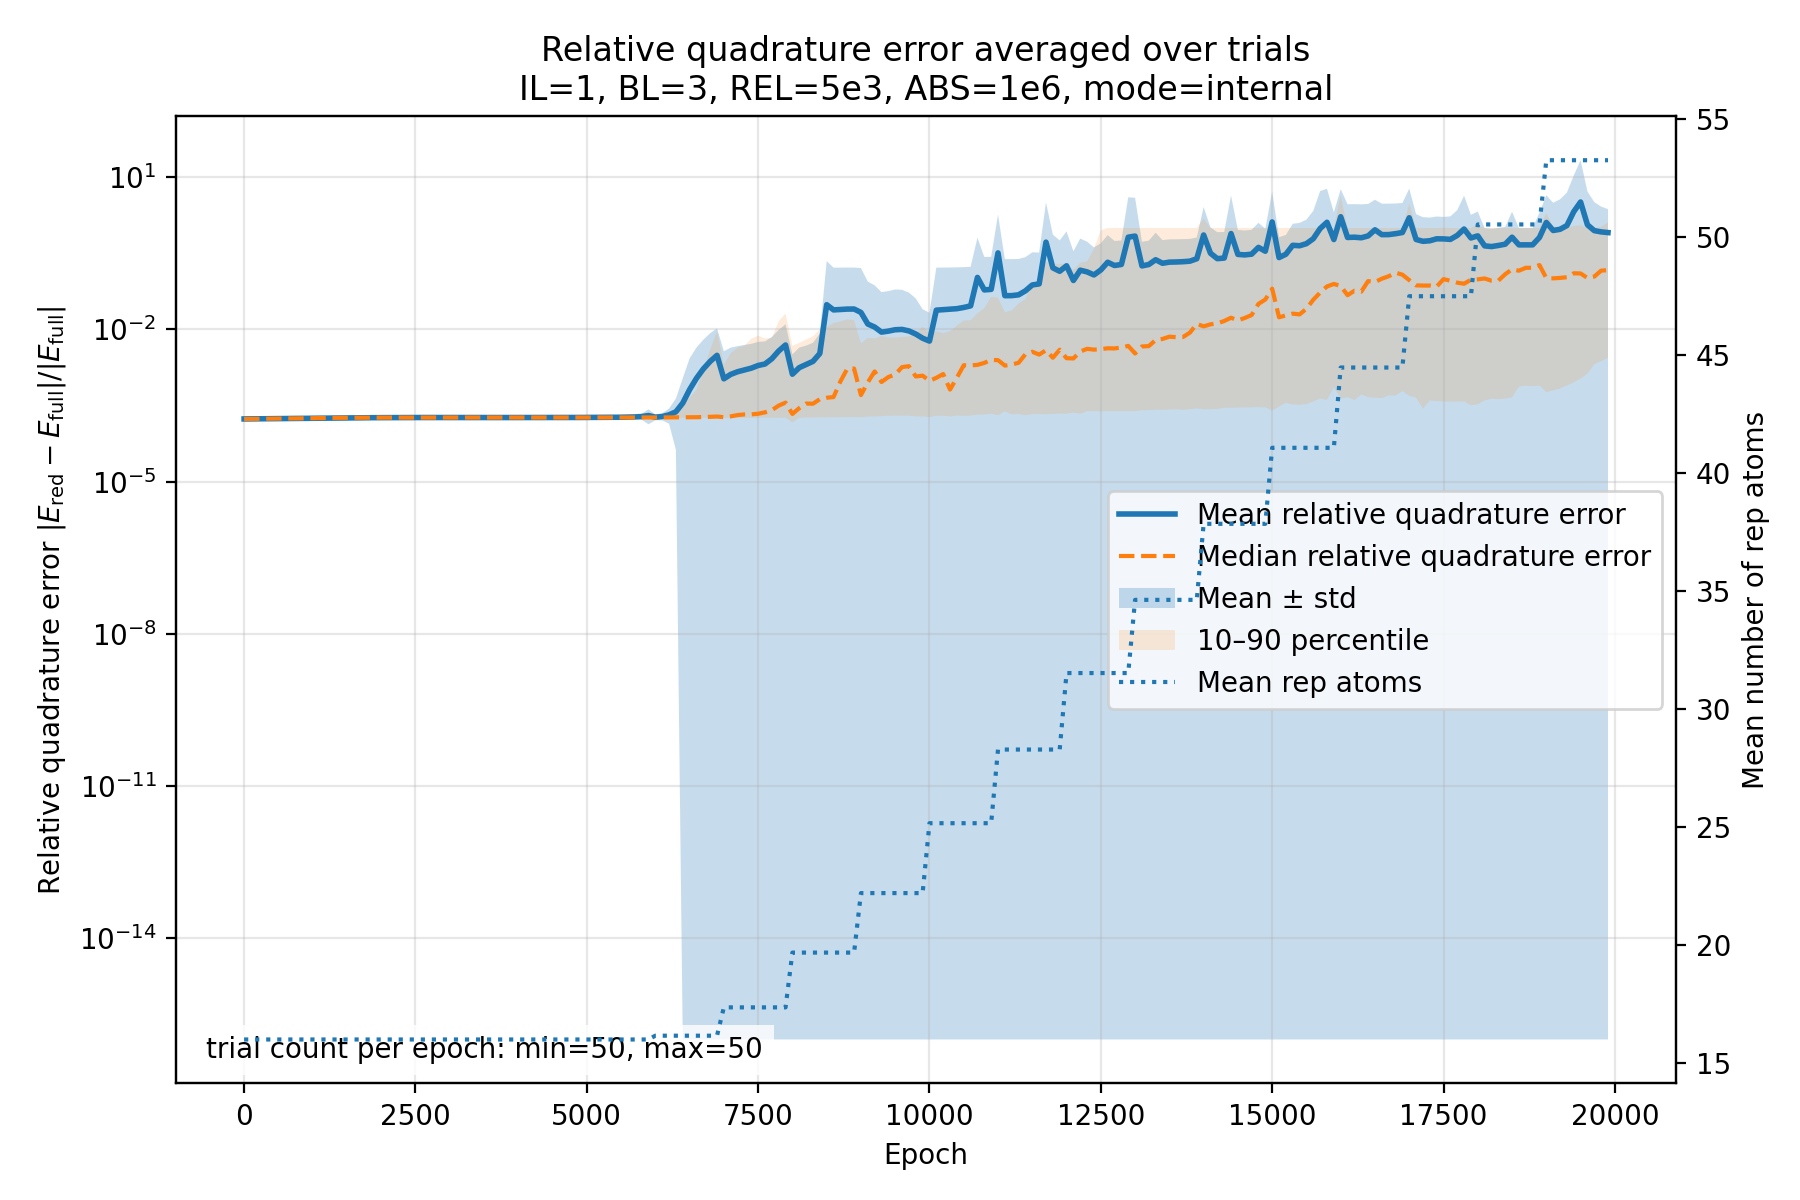

Values plotted in this chart, from the file beside it:
epoch, mean, median, std, min, max, count, q10, q90, sem, n_rep_mean, n_rep_median, n_rep_min, n_rep_max
0, 0.0001718, 0.0001714, 2.2008945188210784e-06, 0.0001681, 0.0001784, 50, 0.0001692, 0.0001742, 3.112534877869376e-07, 16.0, 16.0, 16, 16
100, 0.0001723, 0.0001722, 1.630273365448619e-06, 0.0001692, 0.0001775, 50, 0.0001706, 0.000174, 2.3055547037930662e-07, 16.0, 16.0, 16, 16
200, 0.0001735, 0.0001735, 1.3318329465137773e-06, 0.0001699, 0.0001774, 50, 0.000172, 0.0001749, 1.8834962157751047e-07, 16.0, 16.0, 16, 16
300, 0.0001742, 0.0001743, 1.0229087690657233e-06, 0.0001708, 0.0001764, 50, 0.0001729, 0.0001753, 1.4466114542831142e-07, 16.0, 16.0, 16, 16
400, 0.0001744, 0.0001746, 9.339310643238363e-07, 0.0001713, 0.0001763, 50, 0.0001734, 0.0001755, 1.3207779774883086e-07, 16.0, 16.0, 16, 16
500, 0.0001747, 0.0001747, 9.010185292501856e-07, 0.0001717, 0.0001764, 50, 0.0001738, 0.0001757, 1.2742326240150716e-07, 16.0, 16.0, 16, 16
600, 0.0001751, 0.000175, 1.0546142955720345e-06, 0.0001721, 0.0001774, 50, 0.0001738, 0.0001765, 1.491449839870519e-07, 16.0, 16.0, 16, 16
700, 0.0001756, 0.0001755, 1.381533066232425e-06, 0.0001725, 0.0001789, 50, 0.0001738, 0.0001775, 1.9537827991327825e-07, 16.0, 16.0, 16, 16
800, 0.0001763, 0.0001762, 1.7456393540604768e-06, 0.0001729, 0.0001801, 50, 0.0001741, 0.0001785, 2.4687068495245354e-07, 16.0, 16.0, 16, 16
900, 0.000177, 0.0001771, 2.0545642727058056e-06, 0.0001726, 0.0001811, 50, 0.0001746, 0.0001797, 2.9055926592277644e-07, 16.0, 16.0, 16, 16
1000, 0.0001777, 0.0001781, 2.2676297316025276e-06, 0.0001724, 0.0001818, 50, 0.0001752, 0.0001803, 3.206912720872756e-07, 16.0, 16.0, 16, 16
1100, 0.0001783, 0.0001791, 2.3863535066462377e-06, 0.0001723, 0.0001823, 50, 0.0001754, 0.0001809, 3.374813493715703e-07, 16.0, 16.0, 16, 16
1200, 0.0001789, 0.0001797, 2.4276617232585575e-06, 0.0001724, 0.0001827, 50, 0.0001758, 0.0001814, 3.4332321338862913e-07, 16.0, 16.0, 16, 16
1300, 0.0001794, 0.0001803, 2.4049987115599594e-06, 0.0001726, 0.000183, 50, 0.0001763, 0.0001818, 3.401181795377914e-07, 16.0, 16.0, 16, 16
1400, 0.0001799, 0.0001809, 2.325935881663346e-06, 0.000173, 0.0001833, 50, 0.0001767, 0.0001822, 3.289370069058526e-07, 16.0, 16.0, 16, 16
1500, 0.0001804, 0.0001813, 2.195651359644986e-06, 0.0001734, 0.0001835, 50, 0.0001772, 0.0001824, 3.1051199310528654e-07, 16.0, 16.0, 16, 16
1600, 0.0001808, 0.0001817, 2.0331374013795183e-06, 0.000174, 0.0001837, 50, 0.000178, 0.0001827, 2.8752904871989057e-07, 16.0, 16.0, 16, 16
1700, 0.0001812, 0.0001819, 1.87217144705257e-06, 0.0001746, 0.0001838, 50, 0.0001787, 0.000183, 2.647650251509407e-07, 16.0, 16.0, 16, 16
1800, 0.0001816, 0.0001821, 1.7282293539109065e-06, 0.0001752, 0.000184, 50, 0.0001793, 0.0001833, 2.4440853911920956e-07, 16.0, 16.0, 16, 16
1900, 0.0001819, 0.0001825, 1.5956784365934388e-06, 0.0001759, 0.000184, 50, 0.0001798, 0.0001835, 2.256630086216738e-07, 16.0, 16.0, 16, 16
2000, 0.0001822, 0.0001826, 1.4700238411890227e-06, 0.0001765, 0.0001841, 50, 0.0001803, 0.0001837, 2.0789276532213085e-07, 16.0, 16.0, 16, 16
2100, 0.0001825, 0.0001828, 1.3569774037630562e-06, 0.000177, 0.0001842, 50, 0.0001808, 0.0001838, 1.9190558482355454e-07, 16.0, 16.0, 16, 16
2200, 0.0001827, 0.0001831, 1.2628631208689798e-06, 0.0001775, 0.0001842, 50, 0.0001812, 0.0001839, 1.7859581529537244e-07, 16.0, 16.0, 16, 16
2300, 0.0001829, 0.0001832, 1.1825072678822006e-06, 0.000178, 0.0001843, 50, 0.0001815, 0.0001841, 1.6723178158437626e-07, 16.0, 16.0, 16, 16
2400, 0.000183, 0.0001833, 1.1110433274158834e-06, 0.0001784, 0.0001844, 50, 0.0001817, 0.0001842, 1.5712525420156734e-07, 16.0, 16.0, 16, 16
2500, 0.0001831, 0.0001833, 1.0506052238332527e-06, 0.0001787, 0.0001845, 50, 0.0001819, 0.0001842, 1.485780156245007e-07, 16.0, 16.0, 16, 16
2600, 0.0001832, 0.0001833, 1.0049393433021934e-06, 0.000179, 0.0001846, 50, 0.0001821, 0.0001843, 1.4211988486602735e-07, 16.0, 16.0, 16, 16
2700, 0.0001833, 0.0001833, 9.765085916159128e-07, 0.0001793, 0.0001847, 50, 0.0001823, 0.0001844, 1.380991694037074e-07, 16.0, 16.0, 16, 16
2800, 0.0001833, 0.0001833, 9.663300346229005e-07, 0.0001796, 0.0001848, 50, 0.0001824, 0.0001844, 1.3665970406921683e-07, 16.0, 16.0, 16, 16
2900, 0.0001833, 0.0001833, 9.740850657345045e-07, 0.0001799, 0.0001848, 50, 0.0001826, 0.0001845, 1.377564310866824e-07, 16.0, 16.0, 16, 16
3000, 0.0001833, 0.0001833, 9.979001595084038e-07, 0.00018, 0.0001848, 50, 0.0001824, 0.0001845, 1.4112439394710596e-07, 16.0, 16.0, 16, 16
3100, 0.0001833, 0.0001833, 1.0340884946537902e-06, 0.0001797, 0.0001848, 50, 0.0001823, 0.0001846, 1.4624219738333677e-07, 16.0, 16.0, 16, 16
3200, 0.0001833, 0.0001834, 1.0774518657386998e-06, 0.0001794, 0.0001849, 50, 0.0001823, 0.0001846, 1.5237470413318643e-07, 16.0, 16.0, 16, 16
3300, 0.0001832, 0.0001834, 1.1223486558939393e-06, 0.0001791, 0.0001849, 50, 0.0001822, 0.0001846, 1.5872406908764229e-07, 16.0, 16.0, 16, 16
3400, 0.0001832, 0.0001833, 1.1640666629099389e-06, 0.0001789, 0.0001849, 50, 0.0001821, 0.0001846, 1.6462388621936254e-07, 16.0, 16.0, 16, 16
3500, 0.0001832, 0.0001833, 1.1997085438614095e-06, 0.0001788, 0.000185, 50, 0.0001819, 0.0001845, 1.6966440936236824e-07, 16.0, 16.0, 16, 16
3600, 0.0001831, 0.0001834, 1.2279600179492495e-06, 0.0001787, 0.0001851, 50, 0.0001817, 0.0001846, 1.7365977114357378e-07, 16.0, 16.0, 16, 16
3700, 0.0001831, 0.0001834, 1.2485582121567202e-06, 0.0001787, 0.0001851, 50, 0.0001815, 0.0001846, 1.7657279570443379e-07, 16.0, 16.0, 16, 16
3800, 0.000183, 0.0001833, 1.26052734619593e-06, 0.0001788, 0.0001852, 50, 0.0001816, 0.0001846, 1.78265486873245e-07, 16.0, 16.0, 16, 16
3900, 0.000183, 0.0001832, 1.2624485135602938e-06, 0.0001789, 0.0001852, 50, 0.0001815, 0.0001846, 1.7853718096747216e-07, 16.0, 16.0, 16, 16
4000, 0.000183, 0.0001832, 1.2521275014086624e-06, 0.0001791, 0.0001853, 50, 0.0001815, 0.0001846, 1.770775694312467e-07, 16.0, 16.0, 16, 16
4100, 0.000183, 0.0001831, 1.226817265409637e-06, 0.0001795, 0.0001853, 50, 0.0001814, 0.0001845, 1.7349816152957817e-07, 16.0, 16.0, 16, 16
4200, 0.000183, 0.0001831, 1.1834484136100991e-06, 0.0001802, 0.0001853, 50, 0.0001814, 0.0001844, 1.6736487968963263e-07, 16.0, 16.0, 16, 16
4300, 0.000183, 0.000183, 1.1258006915796144e-06, 0.0001811, 0.0001853, 50, 0.0001815, 0.0001844, 1.5921226065609004e-07, 16.0, 16.0, 16, 16
4400, 0.0001831, 0.000183, 1.1108382868860407e-06, 0.0001812, 0.0001853, 50, 0.0001816, 0.0001845, 1.5709625709175336e-07, 16.0, 16.0, 16, 16
4500, 0.0001831, 0.000183, 1.276292385360689e-06, 0.0001814, 0.0001875, 50, 0.0001815, 0.0001846, 1.804950000930595e-07, 16.0, 16.0, 16, 16
4600, 0.0001832, 0.0001831, 1.5549550579205557e-06, 0.0001811, 0.0001905, 50, 0.0001815, 0.0001846, 2.1990385317918914e-07, 16.0, 16.0, 16, 16
4700, 0.0001834, 0.0001831, 1.8338179144281708e-06, 0.0001808, 0.0001927, 50, 0.0001817, 0.000185, 2.593410165507063e-07, 16.0, 16.0, 16, 16
4800, 0.0001835, 0.0001831, 2.107949787086136e-06, 0.0001806, 0.0001943, 50, 0.0001818, 0.0001852, 2.981091177698692e-07, 16.0, 16.0, 16, 16
4900, 0.0001836, 0.0001832, 2.3736283979156143e-06, 0.0001803, 0.0001954, 50, 0.0001816, 0.0001852, 3.356817472366183e-07, 16.0, 16.0, 16, 16
5000, 0.0001838, 0.0001835, 2.6388205344906953e-06, 0.0001802, 0.0001964, 50, 0.0001817, 0.0001863, 3.731855788545361e-07, 16.0, 16.0, 16, 16
5100, 0.000184, 0.0001835, 2.9473735595641094e-06, 0.0001801, 0.0001973, 50, 0.0001817, 0.0001869, 4.1682156613154285e-07, 16.0, 16.0, 16, 16
5200, 0.0001843, 0.0001834, 3.3242078002014822e-06, 0.00018, 0.0001983, 50, 0.0001818, 0.000188, 4.701139755191368e-07, 16.0, 16.0, 16, 16
5300, 0.0001846, 0.0001834, 3.813489819403889e-06, 0.00018, 0.0001994, 50, 0.0001817, 0.0001894, 5.393089022572704e-07, 16.0, 16.0, 16, 16
5400, 0.000185, 0.0001836, 4.537469887518212e-06, 0.0001798, 0.0002008, 50, 0.0001815, 0.0001905, 6.416951453787778e-07, 16.0, 16.0, 16, 16
5500, 0.0001856, 0.0001838, 5.752195464624917e-06, 0.0001796, 0.0002084, 50, 0.0001816, 0.0001915, 8.134832839493564e-07, 16.0, 16.0, 16, 16
5600, 0.0001865, 0.0001837, 8.023431123055217e-06, 0.0001796, 0.0002236, 50, 0.0001817, 0.0001928, 1.134684511099108e-06, 16.0, 16.0, 16, 16
5700, 0.0001881, 0.0001836, 1.3078961234158065e-05, 0.0001796, 0.0002571, 50, 0.0001818, 0.0001941, 1.8496444359098288e-06, 16.0, 16.0, 16, 16
5800, 0.0001914, 0.0001838, 2.5897184603352508e-05, 0.0001798, 0.000341, 50, 0.0001815, 0.0001956, 3.662414969334082e-06, 16.0, 16.0, 16, 16
5900, 0.0002002, 0.0001839, 6.554434901919879e-05, 0.00018, 0.0005972, 50, 0.0001812, 0.0001981, 9.26937073198666e-06, 16.0, 16.0, 16, 16
... 140 more rows
